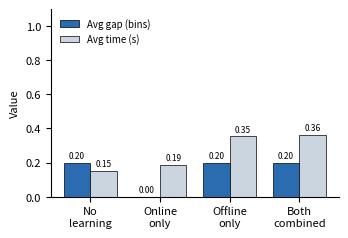

Generate this figure with matplotlib:
"""Generate the ablation figure (Fig. 2) from the executed v0 numbers."""

import matplotlib

matplotlib.use("Agg")
import matplotlib.pyplot as plt
import numpy as np

methods = ["No\nlearning", "Online\nonly", "Offline\nonly", "Both\ncombined"]
avg_gap = [0.20, 0.00, 0.20, 0.20]
avg_time = [0.153, 0.186, 0.353, 0.362]

x = np.arange(len(methods))
w = 0.38

fig, ax = plt.subplots(figsize=(3.4, 2.3))
b1 = ax.bar(
    x - w / 2,
    avg_gap,
    w,
    label="Avg gap (bins)",
    color="#2b6cb0",
    edgecolor="black",
    linewidth=0.5,
)
b2 = ax.bar(
    x + w / 2,
    avg_time,
    w,
    label="Avg time (s)",
    color="#cbd5e0",
    edgecolor="black",
    linewidth=0.5,
)

ax.set_xticks(x)
ax.set_xticklabels(methods, fontsize=8)
ax.set_ylabel("Value", fontsize=8)
ax.tick_params(axis="y", labelsize=8)
ax.legend(fontsize=7, frameon=False, loc="upper left")
ax.spines["top"].set_visible(False)
ax.spines["right"].set_visible(False)
ax.set_ylim(0, 1.1)

for bars in (b1, b2):
    for bar in bars:
        h = bar.get_height()
        ax.annotate(
            f"{h:.2f}",
            xy=(bar.get_x() + bar.get_width() / 2, h),
            xytext=(0, 2),
            textcoords="offset points",
            ha="center",
            va="bottom",
            fontsize=6,
        )

fig.tight_layout(pad=0.4)
fig.savefig("ablation.png", dpi=300)
print("wrote ablation.png")
